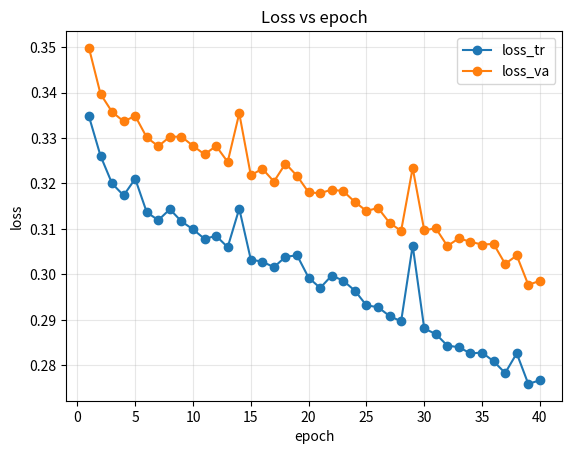
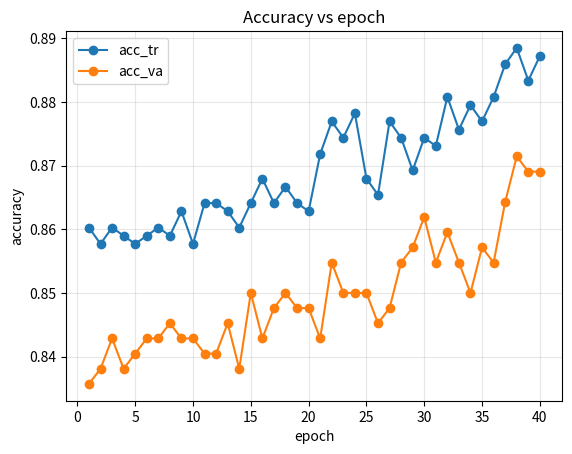
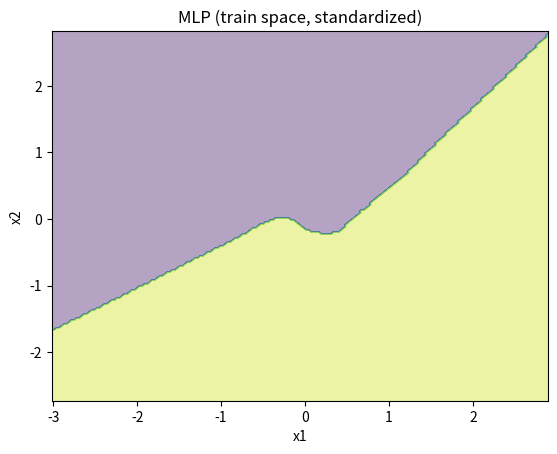
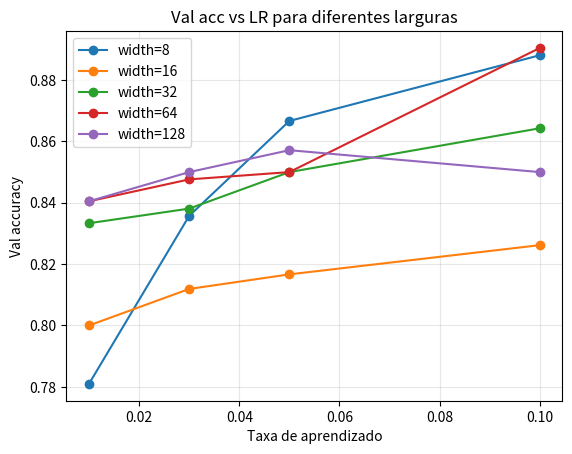

Source code (Python) for these figures, in order:
# === 1. Utilitarios mínimos (acurácia, dataset de exemplo, plot e padronização) ===
import numpy as np
import matplotlib.pyplot as plt

def accuracy(y_true, y_pred):
    return float((y_true == y_pred).mean())

def make_moons(n=1000, noise=0.30, seed=0):
    rng = np.random.RandomState(seed)
    angles = rng.rand(n//2) * np.pi
    x1 = np.c_[np.cos(angles), np.sin(angles)]
    x2 = np.c_[np.cos(angles), -np.sin(angles)] + [1.0, 0.4]
    X = np.vstack([x1, x2])
    y = np.r_[np.zeros(n//2, dtype=int), np.ones(n//2, dtype=int)]
    X += rng.normal(scale=noise, size=X.shape)
    return X, y

def train_test_split(X, y, test_size=0.3, seed=0, stratify=True):
    rng = np.random.RandomState(seed)
    n = X.shape[0]
    if stratify:
        tr, te = [], []
        for c in np.unique(y):
            ii = np.where(y == c)[0]
            rng.shuffle(ii)
            t = int(round((1 - test_size) * len(ii)))
            tr.append(ii[:t]); te.append(ii[t:])
        tr = np.concatenate(tr); te = np.concatenate(te)
    else:
        idx = np.arange(n); rng.shuffle(idx)
        t = int(round((1 - test_size) * n))
        tr, te = idx[:t], idx[t:]
    return X[tr], X[te], y[tr], y[te]

def fit_standardizer(X):
    mu = X.mean(axis=0, keepdims=True)
    sd = X.std(axis=0, keepdims=True) + 1e-12
    return mu, sd

def transform_standardizer(X, mu, sd):
    return (X - mu) / sd

def plot_decision_boundary(model, X, y, h=0.03, proba=False, title="Fronteira de decisão"):
    x_min, x_max = X[:,0].min()-0.5, X[:,0].max()+0.5
    y_min, y_max = X[:,1].min()-0.5, X[:,1].max()+0.5
    xx, yy = np.meshgrid(np.arange(x_min, x_max, h),
                         np.arange(y_min, y_max, h))
    grid = np.c_[xx.ravel(), yy.ravel()]
    if proba and hasattr(model, "predict_proba"):
        Z = model.predict_proba(grid)
        if Z.ndim == 2 and Z.shape[1] > 1: Z = Z[:,1]
    else:
        Z = model.predict(grid)
    Z = Z.reshape(xx.shape)
    plt.figure()
    plt.contourf(xx, yy, Z, alpha=0.4)
    #plt.scatter(X[:,0], X[:,1], c=y, edgecolor='k')
    plt.title(title); plt.xlabel("x1"); plt.ylabel("x2")
    plt.show()

def plot_lines(xs, ys_dict, xlabel="", ylabel="", title=""):
    plt.figure()
    for label, ys in ys_dict.items():
        plt.plot(xs, ys, marker="o", label=label)
    plt.xlabel(xlabel); plt.ylabel(ylabel); plt.title(title)
    plt.legend(); plt.grid(True, alpha=0.3)
    plt.show()



# === 2. Regressão logística => OneHiddenMLP (ReLU + Softmax) ===
import numpy as np

# Rectified Linear Activation Unit
def _relu(x): return np.maximum(0, x)
def _relu_grad(x): return (x > 0).astype(float)

def _softmax(z):
    z = z - np.max(z, axis=1, keepdims=True)
    exp = np.exp(z)
    return exp / (np.sum(exp, axis=1, keepdims=True) + 1e-12)

class OneHiddenMLP:
    def __init__(self, n_hidden=64, lr=0.05, epochs=40, batch_size=64,
                 l2=1e-4, random_state=0, verbose=False):
        self.n_hidden = n_hidden
        self.lr = lr
        self.epochs = epochs
        self.batch_size = batch_size
        self.l2 = l2
        self.random_state = random_state
        self.verbose = verbose
        self.history_ = {}

    def _init_params(self, n_in, n_out):
        rng = np.random.RandomState(self.random_state)
        W1 = rng.randn(n_in, self.n_hidden) * np.sqrt(2.0 / n_in)
        b1 = np.zeros((1, self.n_hidden))
        W2 = rng.randn(self.n_hidden, n_out) * np.sqrt(2.0 / self.n_hidden)
        b2 = np.zeros((1, n_out))
        self.params_ = {"W1": W1, "b1": b1, "W2": W2, "b2": b2}

    def _forward(self, X):
        W1, b1, W2, b2 = self.params_["W1"], self.params_["b1"], self.params_["W2"], self.params_["b2"]
        z1 = X @ W1 + b1
        h1 = _relu(z1)
        scores = h1 @ W2 + b2
        probs = _softmax(scores)
        return probs, {"X": X, "z1": z1, "h1": h1, "scores": scores, "probs": probs}

    def _loss_and_grads(self, cache, y, n_classes):
        X, z1, h1  = cache["X"], cache["z1"], cache["h1"]
        scores, probs= cache["scores"], cache["probs"]
        m = X.shape[0]
        Y = np.zeros((m, n_classes)); Y[np.arange(m), y.astype(int)] = 1.0
        W1, W2 = self.params_["W1"], self.params_["W2"]

        loss = -np.sum(Y * np.log(probs + 1e-12)) / m + 0.5*self.l2*(np.sum(W1*W1)+np.sum(W2*W2))
        dscores = (probs - Y) / m
        dW2 = h1.T @ dscores + self.l2 * W2
        db2 = np.sum(dscores, axis=0, keepdims=True)
        dh1 = dscores @ W2.T
        dz1 = dh1 * _relu_grad(z1)
        dW1 = X.T @ dz1 + self.l2 * W1
        db1 = np.sum(dz1, axis=0, keepdims=True)
        return loss, {"dW1": dW1, "db1": db1, "dW2": dW2, "db2": db2}

    def fit(self, X, y, X_val=None, y_val=None, early_stopping=False, patience=10):
        n_in = X.shape[1]; n_out = int(np.max(y)) + 1
        self._init_params(n_in, n_out)
        m = X.shape[0]

        hist = {"loss_tr": [], "acc_tr": []}
        if X_val is not None:
            hist.update({"loss_va": [], "acc_va": []})

        best_state = None; best_val = np.inf; wait = 0

        for ep in range(self.epochs):
            idx = np.arange(m); np.random.shuffle(idx)
            for start in range(0, m, self.batch_size):
                batch = idx[start:start+self.batch_size]
                probs, cache = self._forward(X[batch])
                loss, grads = self._loss_and_grads(cache, y[batch], n_out)
                self.params_["W1"] -= self.lr * grads["dW1"]
                self.params_["b1"] -= self.lr * grads["db1"]
                self.params_["W2"] -= self.lr * grads["dW2"]
                self.params_["b2"] -= self.lr * grads["db2"]

            p_tr = self.predict_proba(X); yhat_tr = np.argmax(p_tr, axis=1)
            loss_tr = -np.mean(np.log(p_tr[np.arange(m), y.astype(int)] + 1e-12))
            hist["loss_tr"].append(float(loss_tr))
            hist["acc_tr"].append(float((yhat_tr == y).mean()))

            if X_val is not None:
                pv = self.predict_proba(X_val); yhat_va = np.argmax(pv, axis=1)
                loss_va = -np.mean(np.log(pv[np.arange(X_val.shape[0]), y_val.astype(int)] + 1e-12))
                acc_va = float((yhat_va == y_val).mean())
                hist["loss_va"].append(float(loss_va))
                hist["acc_va"].append(acc_va)

                if early_stopping:
                    if loss_va < best_val - 1e-6:
                        best_val = loss_va
                        best_state = {k: v.copy() for k, v in self.params_.items()}
                        wait = 0
                    else:
                        wait += 1
                        if wait >= patience:
                            if best_state is not None:
                                self.params_ = best_state
                            break

        self.history_ = hist
        return self

    def predict_proba(self, X):
        return self._forward(X)[0]

    def predict(self, X):
        return np.argmax(self.predict_proba(X), axis=1)

    def score(self, X, y):
        return accuracy(y, self.predict(X))



# 3. Exemplo de treinamento do MLP em moons
X, y = make_moons(n=1200, noise=0.30, seed=42)
Xtr, Xva, ytr, yva = train_test_split(X, y, test_size=0.35, seed=3, stratify=True)

mu, sd = fit_standardizer(Xtr)
Xtr_s = transform_standardizer(Xtr, mu, sd)
Xva_s = transform_standardizer(Xva, mu, sd)

mlp = OneHiddenMLP(n_hidden=64, lr=0.05, epochs=40, batch_size=64, l2=1e-4, random_state=0, verbose=False)
mlp.fit(Xtr_s, ytr, X_val=Xva_s, y_val=yva, early_stopping=True, patience=8)

print("Train acc:", mlp.score(Xtr_s, ytr), "| Val acc:", mlp.score(Xva_s, yva))

epochs = np.arange(1, len(mlp.history_["loss_tr"])+1)
ys = {"loss_tr": mlp.history_["loss_tr"]}
if "loss_va" in mlp.history_: ys["loss_va"] = mlp.history_["loss_va"]
plot_lines(epochs, ys, xlabel="epoch", ylabel="loss", title="Loss vs epoch")

ys2 = {"acc_tr": mlp.history_["acc_tr"]}
if "acc_va" in mlp.history_: ys2["acc_va"] = mlp.history_["acc_va"]
plot_lines(epochs, ys2, xlabel="epoch", ylabel="accuracy", title="Accuracy vs epoch")

plot_decision_boundary(mlp, Xtr_s, ytr, title="MLP (train space, standardized)")



# === 4. Varredura de Hiperparametro (width & taxas de aprendizado) ===
import matplotlib.pyplot as plt
widths = [8, 16, 32, 64, 128]
lrs = [0.01, 0.03, 0.05, 0.1]
results = {}

for w in widths:
    vals = []
    for lr in lrs:
        m = OneHiddenMLP(n_hidden=w, lr=lr, epochs=30, batch_size=64, l2=1e-4, random_state=0)
        m.fit(Xtr_s, ytr, X_val=Xva_s, y_val=yva, early_stopping=True, patience=5)
        vals.append(m.score(Xva_s, yva))
    results[f"width={w}"] = vals

plt.figure()
for label, vals in results.items():
    plt.plot(lrs, vals, marker="o", label=label)
plt.xlabel("Taxa de aprendizado"); plt.ylabel("Val accuracy"); plt.title("Val acc vs LR para diferentes larguras")
plt.legend(); plt.grid(True, alpha=0.3)
plt.show()




np.random.seed(1)
Xt = Xtr_s[:5]; yt = ytr[:5]
m = OneHiddenMLP(n_hidden=5, lr=0.01, epochs=1, batch_size=5, l2=0.0, random_state=0)
m._init_params(Xt.shape[1], int(np.max(y)+1))

probs, cache = m._forward(Xt)
loss, grads = m._loss_and_grads(cache, yt, int(np.max(y)+1))
print("loss (analytical):", loss)

def loss_only(W2_new):
    P, c = m._forward(Xt)
    m.params_["W2"] = W2_new
    P, c = m._forward(Xt)
    Y = np.zeros((Xt.shape[0], int(np.max(y)+1))); Y[np.arange(Xt.shape[0]), yt] = 1.0
    return -np.sum(Y * np.log(P + 1e-12)) / Xt.shape[0]

W2 = m.params_["W2"].copy()
num = np.zeros_like(W2)
eps = 1e-5
for i in range(W2.shape[0]):
    for j in range(W2.shape[1]):
        W2p = W2.copy(); W2p[i,j] += eps
        W2m = W2.copy(); W2m[i,j] -= eps
        m.params_["W2"] = W2p; lp = loss_only(W2p)
        m.params_["W2"] = W2m; lm = loss_only(W2m)
        num[i,j] = (lp - lm) / (2*eps)
m.params_["W2"] = W2

rel_err = np.linalg.norm(num - grads["dW2"]) / (np.linalg.norm(num) + np.linalg.norm(grads["dW2"]) + 1e-12)
print("Relative error (W2):", rel_err)
